Run: headless pygame with SDL's dummy video driver; simulated clock (each Clock.tick advances the game by its frame time, no real sleeping); random seed 0; keys injected as events and as key.get_pressed() state; no mouse input.
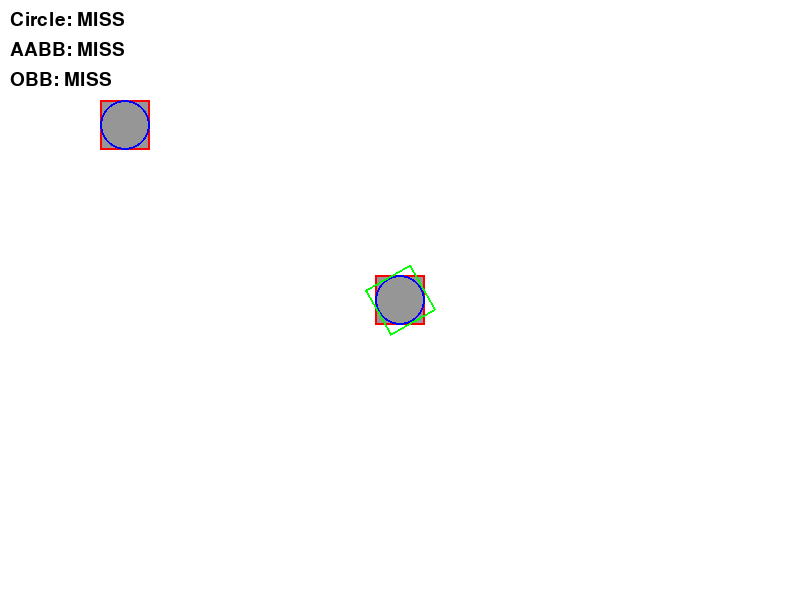
Frame 1 of 4 · flips 1–60 · no input
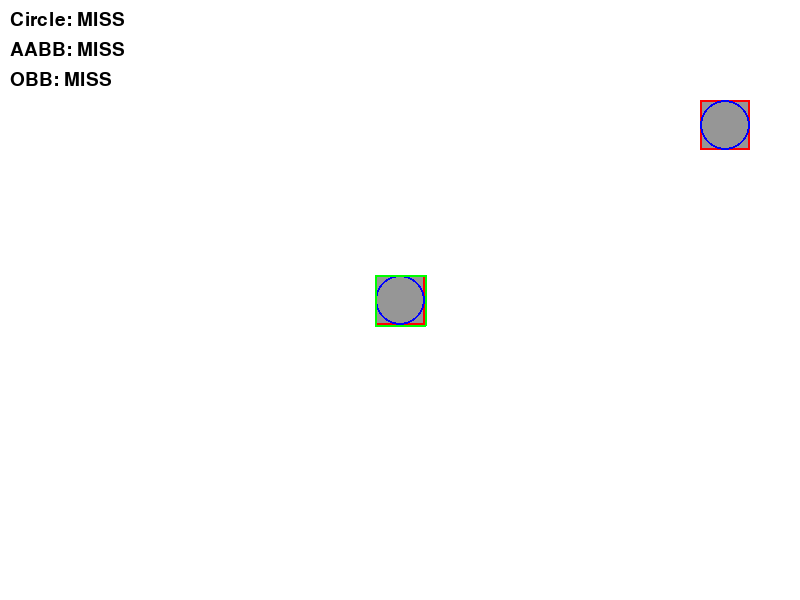
Frame 2 of 4 · flips 61–180 · tapped SPACE, RETURN · held RIGHT (→), D
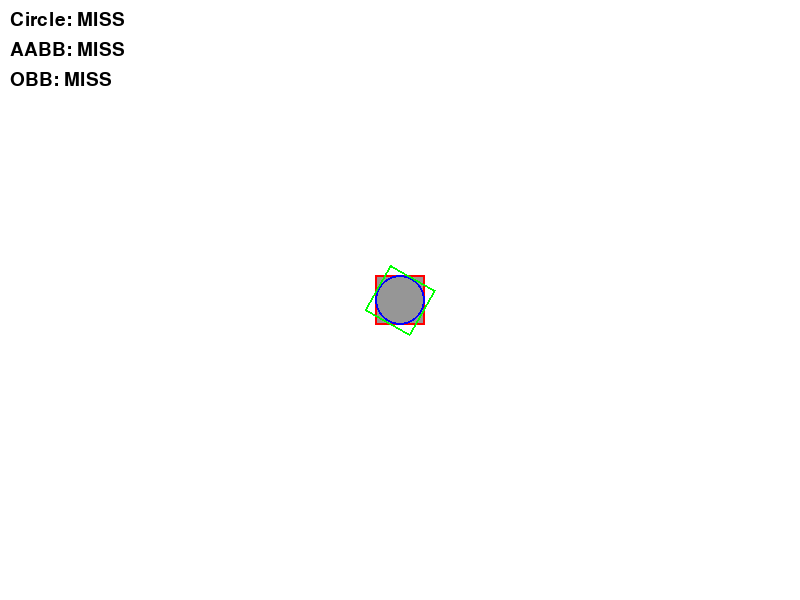
Frame 3 of 4 · flips 181–300 · held DOWN (↓), S
Frame 4 of 4 · flips 301–420 · held LEFT (←), A, UP (↑), W · screen same as frame 1, image omitted

The pygame program that drew these frames:

import pygame
import sys
import math

pygame.init()

# 화면 설정
WIDTH, HEIGHT = 800, 600
screen = pygame.display.set_mode((WIDTH, HEIGHT))
pygame.display.set_caption("Collision Comparison")

clock = pygame.time.Clock()

# 폰트
font = pygame.font.SysFont(None, 28)

# 색상
GRAY = (150, 150, 150)
RED = (255, 0, 0)
BLUE = (0, 0, 255)
WHITE = (255, 255, 255)
GREEN = (0, 255, 0)
BLACK = (0, 0, 0)

# 크기
box_size = 50

# 플레이어
player_x = 100
player_y = 100
player_speed = 5

# 중앙 오브젝트
center_x = WIDTH // 2
center_y = HEIGHT // 2

angle = 0
rotation_speed = 1

# -------------------------
# OBB 꼭짓점
# -------------------------
def get_obb_points(cx, cy, w, h, angle_deg):
    rad = math.radians(angle_deg)
    hw, hh = w / 2, h / 2

    corners = [
        (-hw, -hh),
        ( hw, -hh),
        ( hw,  hh),
        (-hw,  hh)
    ]

    rotated = []
    for x, y in corners:
        rx = x * math.cos(rad) - y * math.sin(rad)
        ry = x * math.sin(rad) + y * math.cos(rad)
        rotated.append((cx + rx, cy + ry))

    return rotated

# -------------------------
# SAT 충돌
# -------------------------
def dot(a, b):
    return a[0]*b[0] + a[1]*b[1]

def normalize(v):
    length = math.sqrt(v[0]**2 + v[1]**2)
    return (v[0]/length, v[1]/length)

def get_axes(points):
    axes = []
    for i in range(len(points)):
        p1 = points[i]
        p2 = points[(i+1) % len(points)]

        edge = (p2[0] - p1[0], p2[1] - p1[1])
        normal = (-edge[1], edge[0])
        axes.append(normalize(normal))

    return axes

def project(points, axis):
    min_p = dot(points[0], axis)
    max_p = min_p

    for p in points:
        proj = dot(p, axis)
        min_p = min(min_p, proj)
        max_p = max(max_p, proj)

    return min_p, max_p

def is_colliding(poly1, poly2):
    axes = get_axes(poly1) + get_axes(poly2)

    for axis in axes:
        min1, max1 = project(poly1, axis)
        min2, max2 = project(poly2, axis)

        if max1 < min2 or max2 < min1:
            return False

    return True

# -------------------------

running = True
while running:
    bg_color = WHITE

    for event in pygame.event.get():
        if event.type == pygame.QUIT:
            running = False

    keys = pygame.key.get_pressed()

    # 이동
    if keys[pygame.K_LEFT]:
        player_x -= player_speed
    if keys[pygame.K_RIGHT]:
        player_x += player_speed
    if keys[pygame.K_UP]:
        player_y -= player_speed
    if keys[pygame.K_DOWN]:
        player_y += player_speed

    # 회전 속도
    if keys[pygame.K_z]:
        rotation_speed = 5
    else:
        rotation_speed = 1

    angle += rotation_speed

    # Rect
    player_rect = pygame.Rect(player_x, player_y, box_size, box_size)
    center_rect = pygame.Rect(0, 0, box_size, box_size)
    center_rect.center = (center_x, center_y)

    # 중심
    player_center = player_rect.center
    center_center = center_rect.center

    # -------------------------
    # 🔵 Circle 충돌
    # -------------------------
    radius = box_size // 2

    dx = player_center[0] - center_center[0]
    dy = player_center[1] - center_center[1]
    distance = math.sqrt(dx*dx + dy*dy)

    circle_hit = distance <= radius * 2

    # -------------------------
    # 🔴 AABB 충돌
    # -------------------------
    aabb_hit = player_rect.colliderect(center_rect)

    # -------------------------
    # 🟢 OBB 충돌 (SAT)
    # -------------------------
    player_points = [
        player_rect.topleft,
        player_rect.topright,
        player_rect.bottomright,
        player_rect.bottomleft
    ]

    obb_points = get_obb_points(center_x, center_y, box_size, box_size, angle)

    obb_hit = is_colliding(player_points, obb_points)

    # -------------------------
    # 화면
    # -------------------------
    screen.fill(bg_color)

    # 도형 그리기
    pygame.draw.rect(screen, GRAY, player_rect)
    pygame.draw.rect(screen, RED, player_rect, 2)

    pygame.draw.rect(screen, GRAY, center_rect)
    pygame.draw.rect(screen, RED, center_rect, 2)

    pygame.draw.circle(screen, BLUE, player_center, radius, 2)
    pygame.draw.circle(screen, BLUE, center_center, radius, 2)

    pygame.draw.polygon(screen, GREEN, obb_points, 2)

    # -------------------------
    # 텍스트 표시
    # -------------------------
    circle_text = "Circle: HIT" if circle_hit else "Circle: MISS"
    aabb_text = "AABB: HIT" if aabb_hit else "AABB: MISS"
    obb_text = "OBB: HIT" if obb_hit else "OBB: MISS"

    text1 = font.render(circle_text, True, BLACK)
    text2 = font.render(aabb_text, True, BLACK)
    text3 = font.render(obb_text, True, BLACK)

    screen.blit(text1, (10, 10))
    screen.blit(text2, (10, 40))
    screen.blit(text3, (10, 70))

    pygame.display.flip()
    clock.tick(60)

pygame.quit()
sys.exit()
